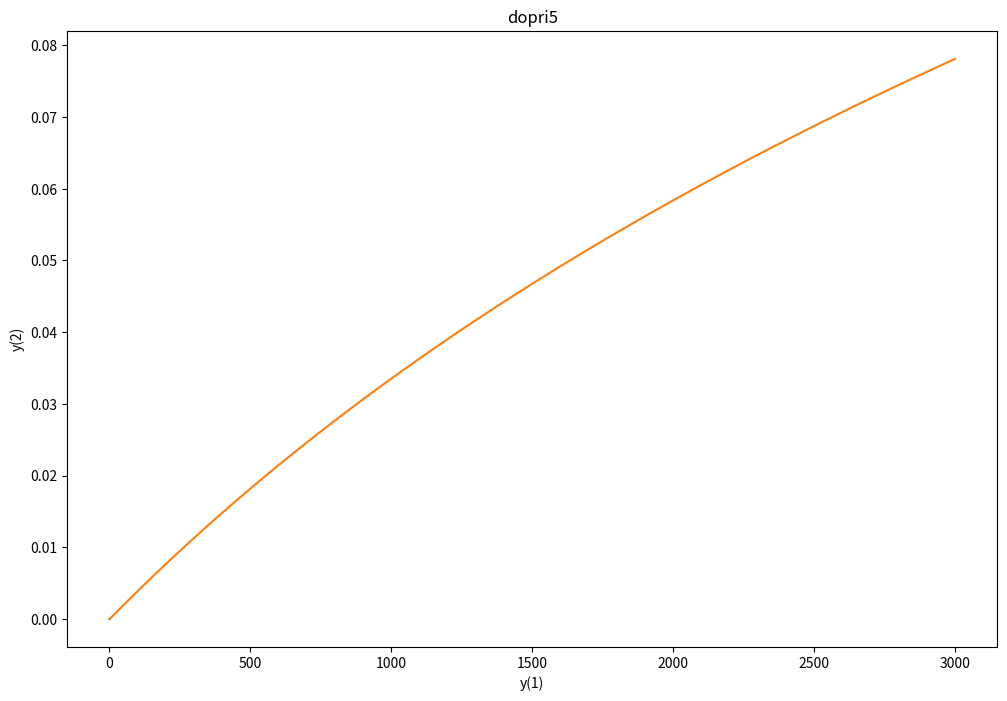

Here is the Python script that generated this plot: (Note: this script raises an exception after producing the figure.)
# -*- coding: utf-8 -*-
"""
Created on Tue Sep 30 12:13:55 2014

@author: jschulz1
"""

import numpy as np  # NumPy (multidimensional arrays, linear algebra, ...)
import scipy as sp  # SciPy (signal and image processing library)
from scipy.integrate import ode
import matplotlib as mpl         # Matplotlib (2D/3D plotting library)
import matplotlib.pyplot as plt  # Matplotlib's pyplot: MATLAB-like syntax
from mpl_toolkits.mplot3d import Axes3D
from pylab import *              # Matplotlib's pylab interface

def dgl_rhs(t,y):
    return array([[-0.04*y[0]+10**4*y[1]*y[2]], 
                  [0.04*y[0]-10**4*y[1]*y[2] - 3*10**7*y[1]**2 ],
                  [3*10**7*y[1]**2]])


for met in ['dopri5','vode','dop853']:
    y = array([1.0,0.0,0.0])
    r = ode(dgl_rhs)
    r.set_initial_value(y, 0)
    r.set_integrator(met,atol=1e-6,rtol=1e-3)
    tmax = 3
    dt = 0.001
    t=[]
    while r.successful() and r.t < tmax:
        r.integrate(r.t+dt)
        t.append(r.t)
        y = vstack( (y, r.y) )

    fig = figure(figsize=(12,8))
    ax = Axes3D(fig)
    plot(y[:,0],y[:,1],y[:,2])
    title(met)
    xlabel('y(1)'), ylabel('y(2)'), ax.set_zlabel ('y(3)')
show()